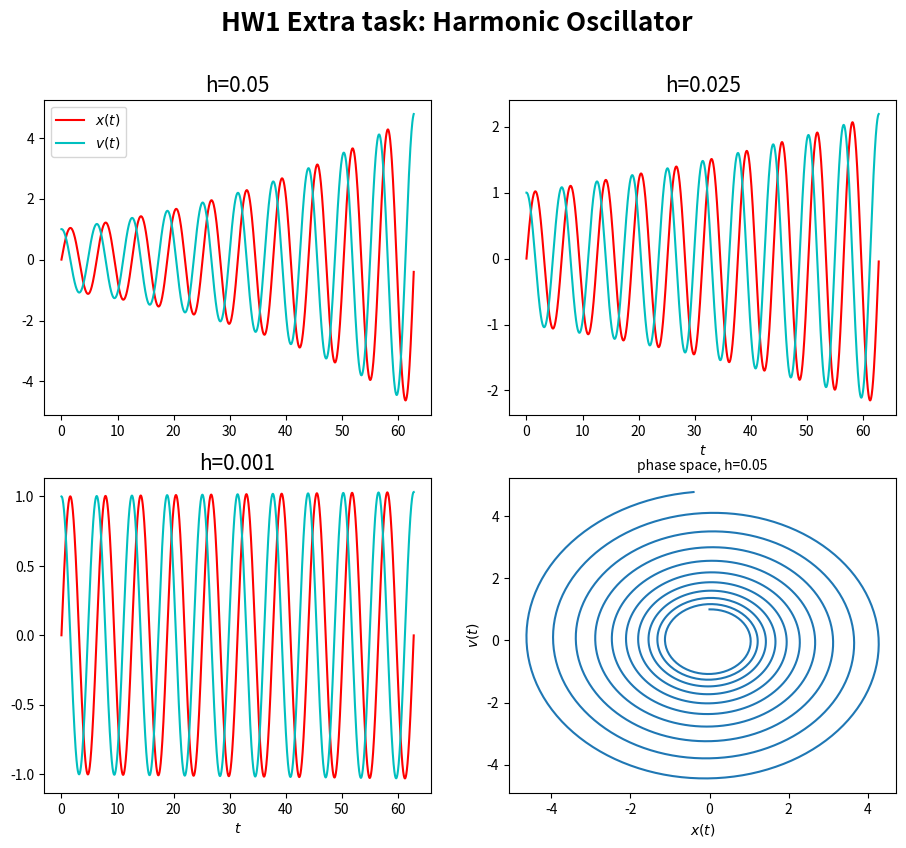

Write Python code to recreate this figure.
# -*- coding: utf-8 -*-
"""
Created on Fri Oct 29 23:59:08 2021

[redacted]
"""

import numpy as np
import matplotlib.pyplot as plt


"""
   ##################################################
   #                                                # 
   #   Homework 1 - Extra Task: Harmonic Oscillator # 
   #                                                #
   ##################################################
"""  

# dx/dt = f = -ax

# analytical solution: x = exp(-a*t) + C 
# for a)b)c): C = -0.5 , for d): C = 2

def num_sol(w, v0, h, t0, t_lim):
    
    t = np.arange(t0, t_lim, h)  # max(t) <= t_lim
    x = np.zeros((len(t),2))
    i = 0
    x[0][0] = 0
    x[0][1] = v0
    
    for i in range(len(t)-1):
        x[i+1][0] = x[i][0] + x[i][1] * h
        x[i+1][1] = x[i][1] - w**2 * x[i][0] * h
          
    return x, t   

x1, t1 = num_sol(w = 1, v0 = 1, h = 0.05, t0 = 0, t_lim = 20*np.pi)
x2, t2 = num_sol(w = 1, v0 = 1, h = 0.025, t0 = 0, t_lim = 20*np.pi)
x3, t3 = num_sol(w = 1, v0 = 1, h = 0.001, t0 = 0, t_lim = 20*np.pi)

# Plotting everything in one figure:

#Change the figure size

plt.figure(figsize=[11, 9])

plt.suptitle('HW1 Extra task: Harmonic Oscillator', fontsize=19, fontweight='bold')

# Plot the subplots
# Plot 1
plt.subplot(2, 2, 1)
plt.plot(t1, x1[:,0], 'r', label="$x(t)$")
plt.plot(t1, x1[:,1], 'c', label="$v(t)$")
plt.title('h=0.05', fontsize=15)
plt.legend(loc='upper left')

# Plot 2
plt.subplot(2, 2, 2)
plt.plot(t2, x2[:,0], 'r', label="$x(t)$")
plt.plot(t2, x2[:,1], 'c', label="$v(t)$")
plt.title('h=0.025', fontsize=15)
plt.xlabel('$t$')

# Plot 3
plt.subplot(2, 2, 3)
plt.plot(t3, x3[:,0], 'r', label="$x(t)$")
plt.plot(t3, x3[:,1], 'c', label="$v(t)$")
plt.title('h=0.001', fontsize=15)
plt.xlabel('$t$')

# Plot 4      show phase diagram for h = 0.05
plt.subplot(2, 2, 4)
plt.plot(x1[:,0], x1[:,1])
plt.xlabel('$x(t)$')
plt.ylabel('$v(t)$')
plt.title('phase space, h=0.05', fontsize=10)
#plt.plot(x2[:,0], x2[:,1])
#plt.plot(x3[:,0], x3[:,1])

plt.show()



"""
Interpretation: The analytical solution is a simple trigonometric
function, a stable oscillation. However, the numerical approach yields a
non-periodic solution where the amplitude of x is growing (See also plot 4,
which is not a circle, as it should be for an undamped harmonic oscillator). 
The smaller the step size, the faster the error grows (in plot 3 there is also
growth, just slower). So for this IVP the Euler-Method is not good approach.

"""
